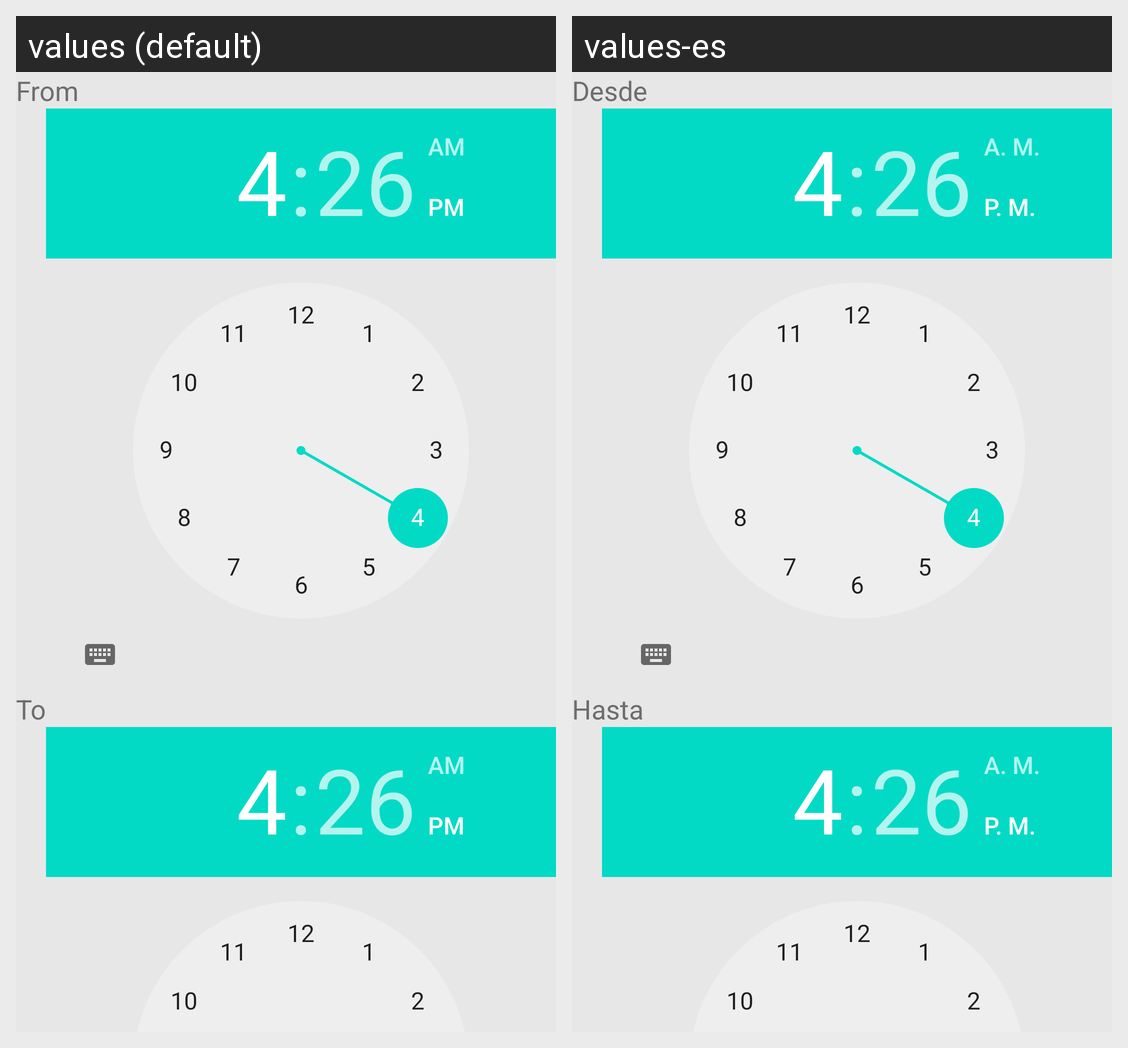

This grid shows one Android layout under two languages. Give, for every string resource on the screen, its name, the default text and each shown locale's text.
Android screen res/layout/nap_form.xml rendered under 2 locales, left to right: values (default), values-es. Device: Nexus 5 (rendered at 1080×1920; each locale shown at half size, 540×960, under a caption strip naming it); theme Theme.MaterialComponents.DayNight.NoActionBar.
Strings drawn on this screen, with the default value and each locale's value (text and hints the layout hard-codes, and strings that could not be matched under every locale, appear in the picture but are not listed):

string_from
  values: From
  values-es: Desde

string_to
  values: To
  values-es: Hasta
